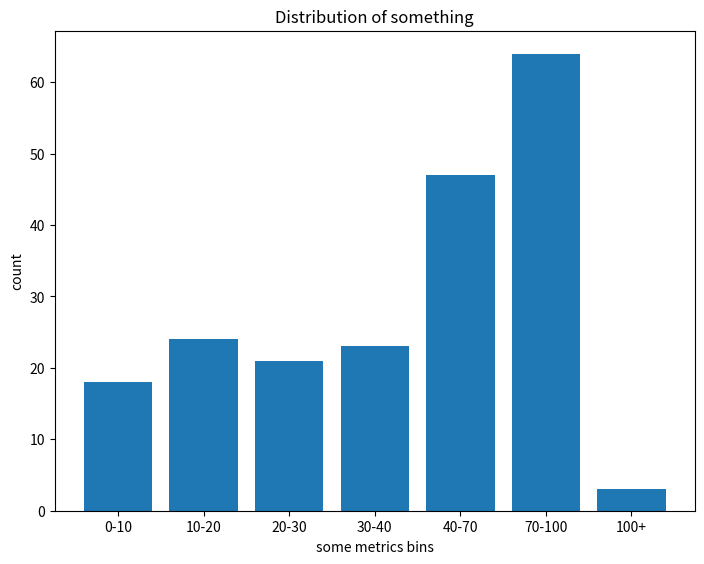

The script that saved this image:
from random import randint

"""
    custom addition
"""
import matplotlib.pyplot as plt
import numpy as np
from math import *

def compute_histogram_bins(data=[], bins=[]):
    """
        Question 1:
        Given:
            - data, a list of numbers you want to plot a histogram from,
            - bins, a list of sorted number that represents your histogram
              bin thresdholds,
        return a data structure that can be used as input for plot_histogram
        to plot a histogram of data with buckets bins. 
        You are not allowed to use 
    """
    B=[]
    bin_width=10;
    bins.append(bins[len(bins)-1]+bin_width);
    for j in range(len(bins)-2):
        B.append(str(bins[j])+'-'+str(bins[j+1]))
    B.append(str(bins[j+1])+'+')
    
    data= [np.histogram(data,bins)[0][i] for i in range(len(bins)-1)];
 
    return [data,B];
    

def plot_histogram(bins_count):
    """
        Quesion 1:
        Implement this function that plots a histogram from the data
        structure you returned from compute_histogram_bins. We recommand using 
        matplotlib.pyplot but you are free to use whatever package you prefer.
        You are also free to provide any graphical representation enhancements
        to your output.
    """
    fig = plt.figure()
    ax = fig.add_axes([0,0,1,1])
    ax.bar(bins_count[1],bins_count[0])
    ax.set_title("Distribution of something");
    ax.set_xlabel('some metrics bins')
    ax.set_ylabel('count')
    plt.show();

if __name__ == "__main__":
    
    # EXAMPLE:

    # inputs
    data = [randint(0, 100) for x in range(200)]
    bins = [0, 10, 20, 30, 40, 70, 100]

    # compute the bins count
    histogram_bins = compute_histogram_bins(data=data, bins=bins)

    # plot the histogram given the bins count above
    plot_histogram(histogram_bins)
